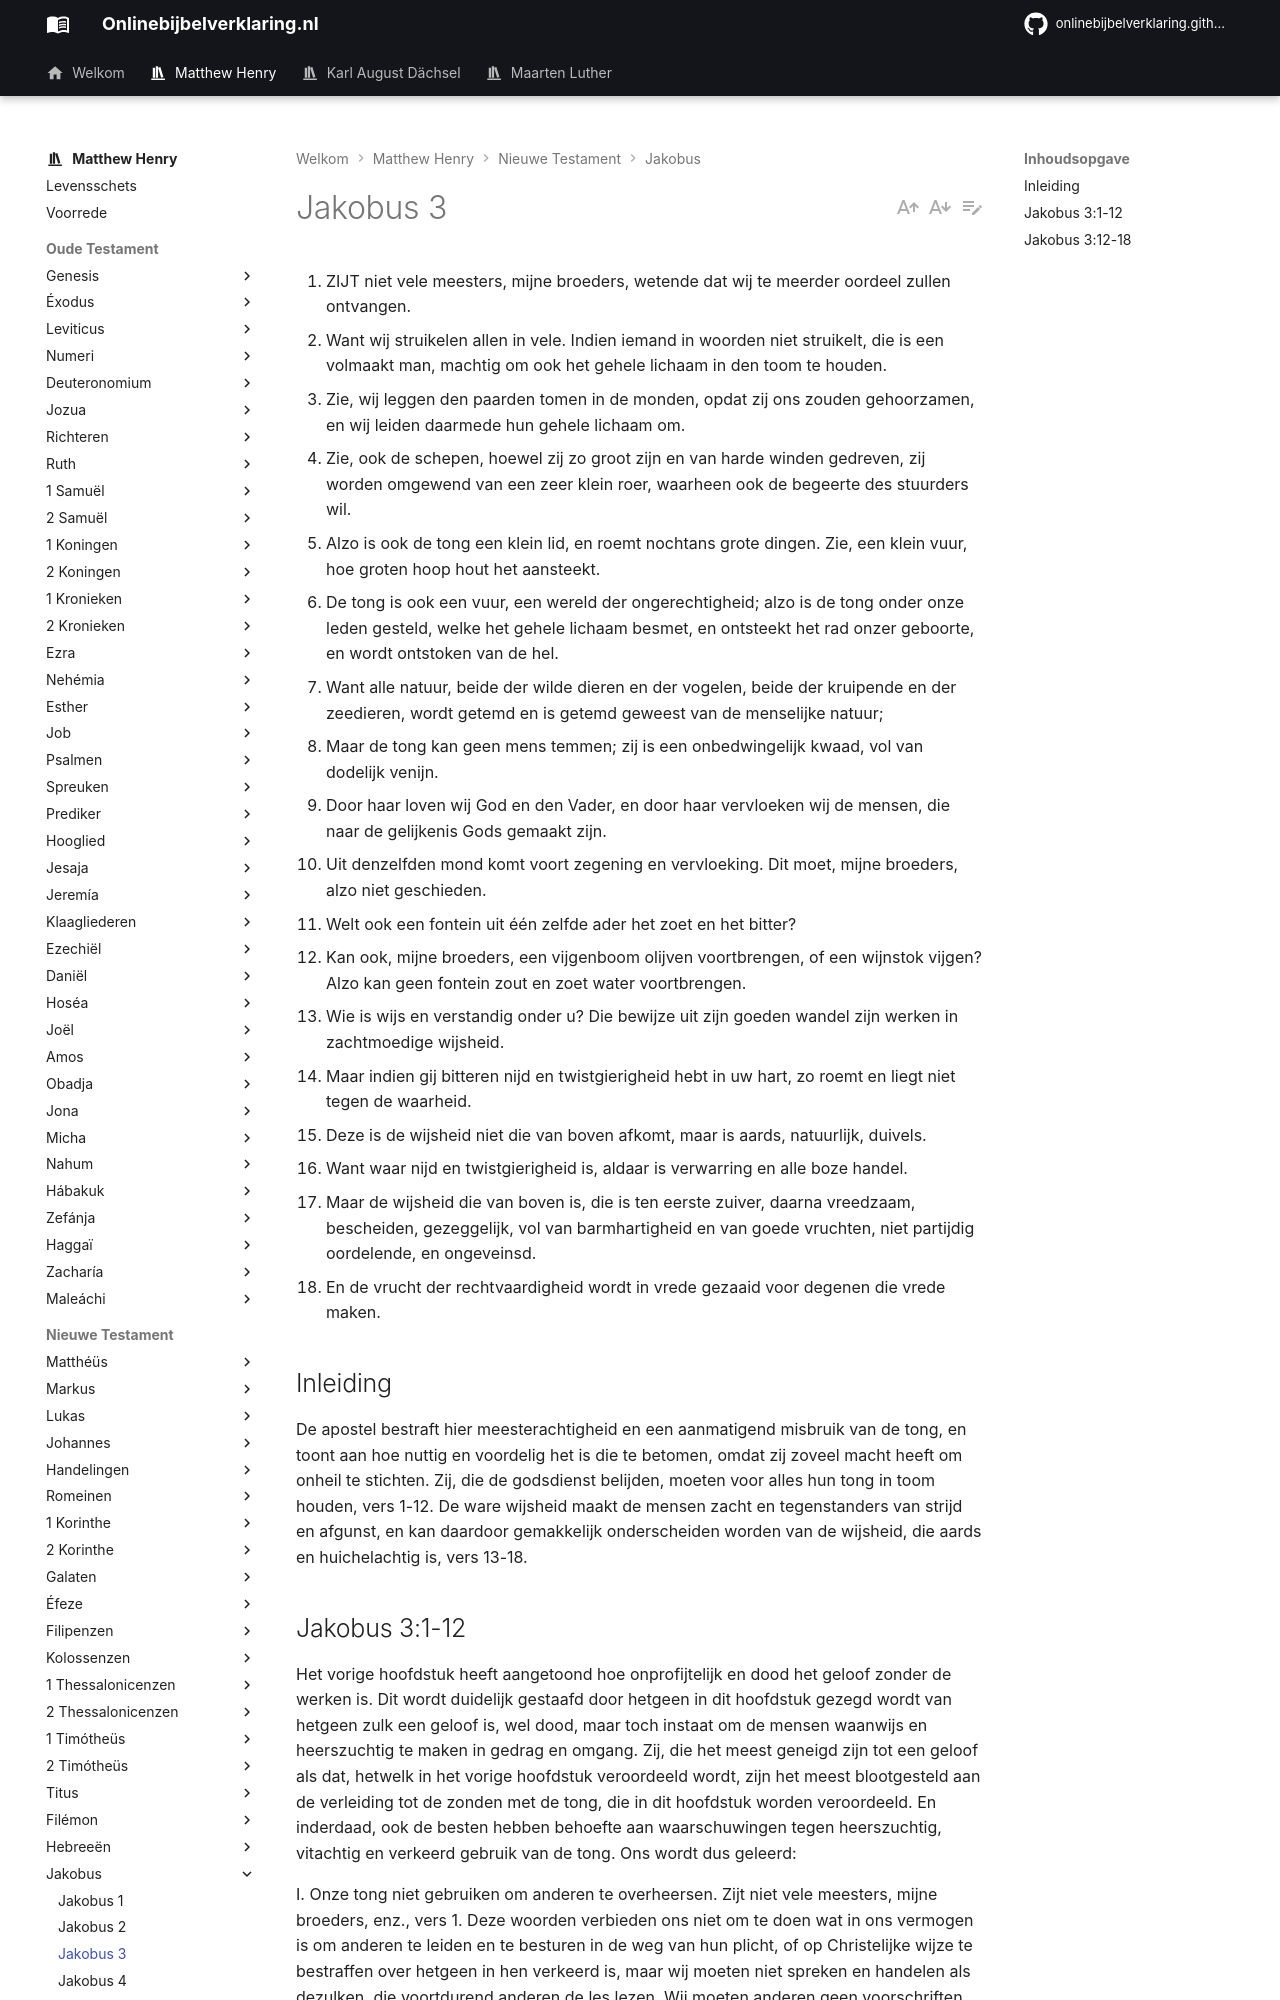

repository: onlinebijbelverklaring/dev-preview · page: matthewhenry/Jakobus/Jakobus3/index.html · generator: mkdocs

1. ZIJT niet vele meesters, mijne broeders, wetende dat wij te meerder oordeel zullen ontvangen.
2. Want wij struikelen allen in vele. Indien iemand in woorden niet struikelt, die is een volmaakt man, machtig om ook het gehele lichaam in den toom te houden.
3. Zie, wij leggen den paarden tomen in de monden, opdat zij ons zouden gehoorzamen, en wij leiden daarmede hun gehele lichaam om.
4. Zie, ook de schepen, hoewel zij zo groot zijn en van harde winden gedreven, zij worden omgewend van een zeer klein roer, waarheen ook de begeerte des stuurders wil.
5. Alzo is ook de tong een klein lid, en roemt nochtans grote dingen. Zie, een klein vuur, hoe groten hoop hout het aansteekt.
6. De tong is ook een vuur, een wereld der ongerechtigheid; alzo is de tong onder onze leden gesteld, welke het gehele lichaam besmet, en ontsteekt het rad onzer geboorte, en wordt ontstoken van de hel.
7. Want alle natuur, beide der wilde dieren en der vogelen, beide der kruipende en der zeedieren, wordt getemd en is getemd geweest van de menselijke natuur;
8. Maar de tong kan geen mens temmen; zij is een onbedwingelijk kwaad, vol van dodelijk venijn.
9. Door haar loven wij God en den Vader, en door haar vervloeken wij de mensen, die naar de gelijkenis Gods gemaakt zijn.
10. Uit denzelfden mond komt voort zegening en vervloeking. Dit moet, mijne broeders, alzo niet geschieden.
11. Welt ook een fontein uit één zelfde ader het zoet en het bitter?
12. Kan ook, mijne broeders, een vijgenboom olijven voortbrengen, of een wijnstok vijgen? Alzo kan geen fontein zout en zoet water voortbrengen.
13. Wie is wijs en verstandig onder u? Die bewijze uit zijn goeden wandel zijn werken in zachtmoedige wijsheid.
14. Maar indien gij bitteren nijd en twistgierigheid hebt in uw hart, zo roemt en liegt niet tegen de waarheid.
15. Deze is de wijsheid niet die van boven afkomt, maar is aards, natuurlijk, duivels.
16. Want waar nijd en twistgierigheid is, aldaar is verwarring en alle boze handel.
17. Maar de wijsheid die van boven is, die is ten eerste zuiver, daarna vreedzaam, bescheiden, gezeggelijk, vol van barmhartigheid en van goede vruchten, niet partijdig oordelende, en ongeveinsd.
18. En de vrucht der rechtvaardigheid wordt in vrede gezaaid voor degenen die vrede maken.

## Inleiding

De apostel bestraft hier meesterachtigheid en een aanmatigend misbruik van de tong, en toont aan hoe nuttig en voordelig het is die te betomen, omdat zij zoveel macht heeft om onheil te stichten. Zij, die de godsdienst belijden, moeten voor alles hun tong in toom houden, vers 1-12. 
De ware wijsheid maakt de mensen zacht en tegenstanders van strijd en afgunst, en kan daardoor gemakkelijk onderscheiden worden van de wijsheid, die aards en huichelachtig is, vers 13-18.
